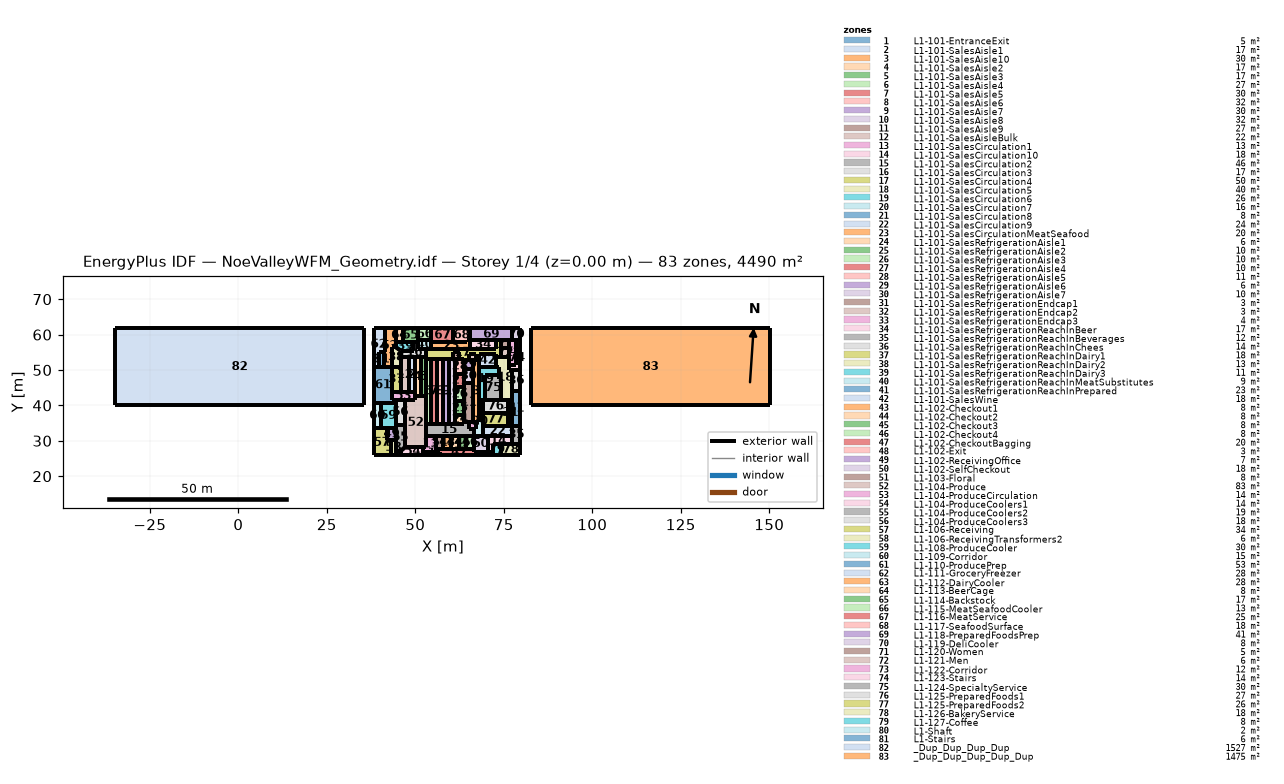
=== STOREY PLAN SPEC (per zone: floor XY polygon, exterior-wall plan segments, windows/doors) ===
zone 1: L1-101-EntranceExit  (5.2 m²)
  floor: (57.06, 25.88) (52.19, 25.88) (52.18, 26.95) (57.06, 26.95)
  exterior wall: (52.19, 25.88) – (57.06, 25.88)  [4.9 m]
  exterior wall: (57.06, 25.88) – (57.06, 26.95)  [1.1 m]
  exterior wall: (57.06, 26.95) – (55.81, 26.95)  [1.2 m]
  exterior wall: (55.81, 26.95) – (52.18, 26.95)  [3.6 m]
  exterior wall: (52.18, 26.95) – (52.19, 25.88)  [1.1 m]
zone 2: L1-101-SalesAisle1  (17.4 m²)
  floor: (49.90, 43.77) (48.13, 43.77) (48.13, 53.58) (49.90, 53.58)
  exterior wall: (48.13, 53.58) – (48.13, 43.77)  [9.8 m]
  exterior wall: (48.13, 43.77) – (49.90, 43.77)  [1.8 m]
  exterior wall: (49.90, 43.77) – (49.90, 53.58)  [9.8 m]
  exterior wall: (49.90, 53.58) – (48.13, 53.58)  [1.8 m]
zone 3: L1-101-SalesAisle10  (30.2 m²)
  floor: (68.00, 35.30) (66.27, 35.30) (66.27, 52.77) (68.00, 52.77)
  exterior wall: (66.27, 50.27) – (66.27, 46.33)  [3.9 m]
  exterior wall: (66.27, 46.33) – (66.27, 35.30)  [11.0 m]
  exterior wall: (66.27, 35.30) – (67.03, 35.30)  [0.8 m]
  exterior wall: (67.03, 35.30) – (68.00, 35.30)  [1.0 m]
  exterior wall: (68.00, 35.30) – (68.00, 41.61)  [6.3 m]
  exterior wall: (68.00, 41.61) – (68.00, 50.90)  [9.3 m]
  exterior wall: (68.00, 50.90) – (68.00, 52.77)  [1.9 m]
  exterior wall: (68.00, 52.77) – (67.03, 52.77)  [1.0 m]
  exterior wall: (67.03, 52.77) – (66.27, 52.77)  [0.8 m]
  exterior wall: (66.27, 52.77) – (66.27, 50.27)  [2.5 m]
zone 4: L1-101-SalesAisle2  (17.4 m²)
  floor: (51.47, 42.58) (49.90, 42.58) (49.90, 53.58) (51.47, 53.58)
  exterior wall: (51.47, 53.58) – (49.90, 53.58)  [1.6 m]
  exterior wall: (49.90, 53.58) – (49.90, 43.77)  [9.8 m]
  exterior wall: (49.90, 43.77) – (49.90, 42.58)  [1.2 m]
  exterior wall: (49.90, 42.58) – (51.47, 42.58)  [1.6 m]
  exterior wall: (51.47, 42.58) – (51.47, 53.58)  [11.0 m]
zone 5: L1-101-SalesAisle3  (16.8 m²)
  floor: (53.00, 42.58) (51.47, 42.58) (51.47, 53.58) (53.00, 53.58)
  exterior wall: (51.47, 53.58) – (51.47, 42.58)  [11.0 m]
  exterior wall: (51.47, 42.58) – (53.00, 42.58)  [1.5 m]
  exterior wall: (53.00, 42.58) – (53.00, 53.19)  [10.6 m]
  exterior wall: (53.00, 53.19) – (53.00, 53.58)  [0.4 m]
  exterior wall: (53.00, 53.58) – (51.47, 53.58)  [1.5 m]
zone 6: L1-101-SalesAisle4  (26.5 m²)
  floor: (54.45, 34.87) (53.00, 34.87) (53.00, 53.19) (54.45, 53.19)
  exterior wall: (53.00, 53.19) – (53.00, 42.58)  [10.6 m]
  exterior wall: (53.00, 42.58) – (53.00, 34.87)  [7.7 m]
  exterior wall: (53.00, 34.87) – (54.45, 34.87)  [1.4 m]
  exterior wall: (54.45, 34.87) – (54.45, 53.19)  [18.3 m]
  exterior wall: (54.45, 53.19) – (53.00, 53.19)  [1.4 m]
zone 7: L1-101-SalesAisle5  (30.1 m²)
  floor: (56.10, 34.87) (54.45, 34.87) (54.45, 53.19) (56.10, 53.19)
  exterior wall: (54.45, 53.19) – (54.45, 34.87)  [18.3 m]
  exterior wall: (54.45, 34.87) – (56.10, 34.87)  [1.6 m]
  exterior wall: (56.10, 34.87) – (56.10, 53.19)  [18.3 m]
  exterior wall: (56.10, 53.19) – (54.45, 53.19)  [1.6 m]
zone 8: L1-101-SalesAisle6  (32.0 m²)
  floor: (57.84, 34.87) (56.10, 34.87) (56.10, 53.19) (57.84, 53.19)
  exterior wall: (56.10, 53.19) – (56.10, 34.87)  [18.3 m]
  exterior wall: (56.10, 34.87) – (57.84, 34.87)  [1.7 m]
  exterior wall: (57.84, 34.87) – (57.84, 53.19)  [18.3 m]
  exterior wall: (57.84, 53.19) – (56.10, 53.19)  [1.7 m]
zone 9: L1-101-SalesAisle7  (30.2 m²)
  floor: (59.49, 34.87) (57.84, 34.87) (57.84, 53.19) (59.49, 53.19)
  exterior wall: (57.84, 53.19) – (57.84, 34.87)  [18.3 m]
  exterior wall: (57.84, 34.87) – (59.49, 34.87)  [1.6 m]
  exterior wall: (59.49, 34.87) – (59.49, 53.19)  [18.3 m]
  exterior wall: (59.49, 53.19) – (57.84, 53.19)  [1.6 m]
zone 10: L1-101-SalesAisle8  (32.0 m²)
  floor: (61.24, 34.87) (59.49, 34.87) (59.49, 53.19) (61.24, 53.19)
  exterior wall: (60.58, 53.19) – (59.49, 53.19)  [1.1 m]
  exterior wall: (59.49, 53.19) – (59.49, 34.87)  [18.3 m]
  exterior wall: (59.49, 34.87) – (61.24, 34.87)  [1.7 m]
  exterior wall: (61.24, 34.87) – (61.24, 37.32)  [2.4 m]
  exterior wall: (61.24, 37.32) – (61.24, 41.19)  [3.9 m]
  exterior wall: (61.24, 41.19) – (61.24, 45.13)  [3.9 m]
  exterior wall: (61.24, 45.13) – (61.24, 49.00)  [3.9 m]
  exterior wall: (61.24, 49.00) – (61.24, 53.19)  [4.2 m]
  exterior wall: (61.24, 53.19) – (60.58, 53.19)  [0.7 m]
zone 11: L1-101-SalesAisle9  (26.7 m²)
  floor: (66.27, 35.30) (63.86, 35.30) (63.86, 46.33) (66.27, 46.33)
  exterior wall: (63.86, 37.32) – (63.86, 35.30)  [2.0 m]
  exterior wall: (63.86, 35.30) – (65.20, 35.30)  [1.3 m]
  exterior wall: (65.20, 35.30) – (66.27, 35.30)  [1.1 m]
  exterior wall: (66.27, 35.30) – (66.27, 46.33)  [11.0 m]
  exterior wall: (66.27, 46.33) – (63.86, 46.33)  [2.4 m]
  exterior wall: (63.86, 46.33) – (63.86, 45.13)  [1.2 m]
  exterior wall: (63.86, 45.13) – (63.86, 41.19)  [3.9 m]
  exterior wall: (63.86, 41.19) – (63.86, 37.32)  [3.9 m]
zone 12: L1-101-SalesAisleBulk  (22.1 m²)
  floor: (48.13, 43.77) (45.87, 43.77) (45.87, 53.58) (48.13, 53.58)
  exterior wall: (48.13, 53.58) – (45.87, 53.58)  [2.3 m]
  exterior wall: (45.87, 53.58) – (45.87, 50.96)  [2.6 m]
  exterior wall: (45.87, 50.96) – (45.87, 43.77)  [7.2 m]
  exterior wall: (45.87, 43.77) – (48.13, 43.77)  [2.3 m]
  exterior wall: (48.13, 43.77) – (48.13, 53.58)  [9.8 m]
zone 13: L1-101-SalesCirculation1  (13.4 m²)
  floor: (55.81, 26.95) (52.18, 26.95) (52.18, 28.16) (53.00, 28.16) (53.00, 31.36) (55.81, 31.36)
  exterior wall: (55.81, 27.65) – (55.81, 31.36)  [3.7 m]
  exterior wall: (55.81, 31.36) – (53.00, 31.36)  [2.8 m]
  exterior wall: (53.00, 31.36) – (53.00, 28.16)  [3.2 m]
  exterior wall: (53.00, 28.16) – (52.18, 28.16)  [0.8 m]
  exterior wall: (52.18, 28.16) – (52.18, 26.95)  [1.2 m]
  exterior wall: (52.18, 26.95) – (55.81, 26.95)  [3.6 m]
  exterior wall: (55.81, 26.95) – (55.81, 27.65)  [0.7 m]
zone 14: L1-101-SalesCirculation10  (18.0 m²)
  floor: (77.34, 29.21) (71.84, 29.21) (71.84, 26.95) (70.44, 26.95) (70.44, 31.36) (77.34, 31.36)
  exterior wall: (77.34, 31.36) – (70.44, 31.36)  [6.9 m]
  exterior wall: (70.44, 31.36) – (70.44, 26.95)  [4.4 m]
  exterior wall: (70.44, 26.95) – (71.84, 26.95)  [1.4 m]
  exterior wall: (71.84, 26.95) – (71.84, 29.21)  [2.3 m]
  exterior wall: (71.84, 29.21) – (77.34, 29.21)  [5.5 m]
  exterior wall: (77.34, 29.21) – (77.34, 31.36)  [2.2 m]
zone 15: L1-101-SalesCirculation2  (45.7 m²)
  floor: (66.45, 31.36) (53.00, 31.36) (53.00, 34.87) (63.86, 34.87) (63.86, 35.30) (65.20, 35.30) (65.20, 33.28) (66.45, 33.28)
  exterior wall: (61.24, 34.87) – (59.49, 34.87)  [1.7 m]
  exterior wall: (59.49, 34.87) – (57.84, 34.87)  [1.6 m]
  exterior wall: (57.84, 34.87) – (56.10, 34.87)  [1.7 m]
  exterior wall: (56.10, 34.87) – (54.45, 34.87)  [1.6 m]
  exterior wall: (54.45, 34.87) – (53.00, 34.87)  [1.4 m]
  exterior wall: (53.00, 34.87) – (53.00, 31.36)  [3.5 m]
  exterior wall: (53.00, 31.36) – (55.81, 31.36)  [2.8 m]
  exterior wall: (55.81, 31.36) – (57.88, 31.36)  [2.1 m]
  exterior wall: (57.88, 31.36) – (60.05, 31.36)  [2.2 m]
  exterior wall: (60.05, 31.36) – (62.21, 31.36)  [2.2 m]
  exterior wall: (62.21, 31.36) – (64.37, 31.36)  [2.2 m]
  exterior wall: (64.37, 31.36) – (66.45, 31.36)  [2.1 m]
  exterior wall: (66.45, 31.36) – (66.45, 33.28)  [1.9 m]
  exterior wall: (66.45, 33.28) – (65.20, 33.28)  [1.2 m]
  exterior wall: (65.20, 33.28) – (65.20, 35.30)  [2.0 m]
  exterior wall: (65.20, 35.30) – (63.86, 35.30)  [1.3 m]
  exterior wall: (63.86, 35.30) – (63.86, 34.87)  [0.4 m]
  exterior wall: (63.86, 34.87) – (61.24, 34.87)  [2.6 m]
zone 16: L1-101-SalesCirculation3  (17.4 m²)
  floor: (53.00, 53.58) (45.87, 53.58) (45.87, 55.47) (49.53, 55.47) (49.53, 57.81) (50.69, 57.81) (50.69, 55.99) (53.00, 55.99)
  exterior wall: (48.13, 53.58) – (49.90, 53.58)  [1.8 m]
  exterior wall: (49.90, 53.58) – (51.47, 53.58)  [1.6 m]
  exterior wall: (51.47, 53.58) – (53.00, 53.58)  [1.5 m]
  exterior wall: (53.00, 53.58) – (53.00, 55.99)  [2.4 m]
  exterior wall: (53.00, 55.99) – (50.69, 55.99)  [2.3 m]
  exterior wall: (50.69, 55.99) – (50.69, 57.81)  [1.8 m]
  exterior wall: (50.69, 57.81) – (49.53, 57.81)  [1.2 m]
  exterior wall: (49.53, 57.81) – (49.53, 55.47)  [2.3 m]
  exterior wall: (49.53, 55.47) – (45.87, 55.47)  [3.7 m]
  exterior wall: (45.87, 55.47) – (45.87, 53.58)  [1.9 m]
  exterior wall: (45.87, 53.58) – (48.13, 53.58)  [2.3 m]
zone 17: L1-101-SalesCirculation4  (50.5 m²)
  floor: (74.22, 53.58) (72.85, 53.58) (72.85, 54.53) (68.00, 54.53) (68.00, 52.77) (67.03, 52.77) (67.03, 54.53) (65.07, 54.53) (65.07, 52.77) (63.86, 52.77) (63.86, 53.19) (62.45, 53.19) (62.45, 55.02) (60.58, 55.02) (60.58, 53.19) (53.00, 53.19) (53.00, 55.99) (72.85, 55.99) (72.85, 58.34) (74.22, 58.34)
  exterior wall: (65.46, 55.99) – (54.53, 55.99)  [10.9 m]
  exterior wall: (54.53, 55.99) – (53.00, 55.99)  [1.5 m]
  exterior wall: (53.00, 55.99) – (53.00, 53.58)  [2.4 m]
  exterior wall: (53.00, 53.58) – (53.00, 53.19)  [0.4 m]
  exterior wall: (53.00, 53.19) – (54.45, 53.19)  [1.4 m]
  exterior wall: (54.45, 53.19) – (56.10, 53.19)  [1.6 m]
  exterior wall: (56.10, 53.19) – (57.84, 53.19)  [1.7 m]
  exterior wall: (57.84, 53.19) – (59.49, 53.19)  [1.6 m]
  exterior wall: (59.49, 53.19) – (60.58, 53.19)  [1.1 m]
  exterior wall: (60.58, 53.19) – (60.58, 55.02)  [1.8 m]
  exterior wall: (60.58, 55.02) – (62.45, 55.02)  [1.9 m]
  exterior wall: (62.45, 55.02) – (62.45, 53.19)  [1.8 m]
  exterior wall: (62.45, 53.19) – (63.86, 53.19)  [1.4 m]
  exterior wall: (63.86, 53.19) – (63.86, 52.77)  [0.4 m]
  exterior wall: (63.86, 52.77) – (65.07, 52.77)  [1.2 m]
  exterior wall: (65.07, 52.77) – (65.07, 54.53)  [1.8 m]
  exterior wall: (65.07, 54.53) – (67.03, 54.53)  [2.0 m]
  exterior wall: (67.03, 54.53) – (67.03, 52.77)  [1.8 m]
  exterior wall: (67.03, 52.77) – (68.00, 52.77)  [1.0 m]
  exterior wall: (68.00, 52.77) – (68.00, 54.53)  [1.8 m]
  exterior wall: (68.00, 54.53) – (72.85, 54.53)  [4.8 m]
  exterior wall: (72.85, 54.53) – (72.85, 53.58)  [0.9 m]
  exterior wall: (72.85, 53.58) – (74.22, 53.58)  [1.4 m]
  exterior wall: (74.22, 53.58) – (74.22, 56.22)  [2.6 m]
  exterior wall: (74.22, 56.22) – (74.22, 58.34)  [2.1 m]
  exterior wall: (74.22, 58.34) – (72.85, 58.34)  [1.4 m]
  exterior wall: (72.85, 58.34) – (72.85, 55.99)  [2.3 m]
  exterior wall: (72.85, 55.99) – (65.46, 55.99)  [7.4 m]
zone 18: L1-101-SalesCirculation5  (39.8 m²)
  floor: (77.34, 41.61) (74.34, 41.61) (74.34, 47.37) (73.55, 47.37) (73.55, 50.90) (72.85, 50.90) (72.85, 53.58) (76.57, 53.58) (76.57, 49.87) (77.34, 49.87)
  exterior wall: (77.34, 44.08) – (77.34, 49.87)  [5.8 m]
  exterior wall: (77.34, 49.87) – (76.57, 49.87)  [0.8 m]
  exterior wall: (76.57, 49.87) – (76.57, 51.44)  [1.6 m]
  exterior wall: (76.57, 51.44) – (76.57, 53.58)  [2.1 m]
  exterior wall: (76.57, 53.58) – (74.22, 53.58)  [2.3 m]
  exterior wall: (74.22, 53.58) – (72.85, 53.58)  [1.4 m]
  exterior wall: (72.85, 53.58) – (72.85, 50.90)  [2.7 m]
  exterior wall: (72.85, 50.90) – (73.55, 50.90)  [0.7 m]
  exterior wall: (73.55, 50.90) – (73.55, 48.46)  [2.4 m]
  exterior wall: (73.55, 48.46) – (73.55, 47.37)  [1.1 m]
  exterior wall: (73.55, 47.37) – (74.34, 47.37)  [0.8 m]
  exterior wall: (74.34, 47.37) – (74.34, 42.37)  [5.0 m]
  exterior wall: (74.34, 42.37) – (74.34, 41.61)  [0.8 m]
  exterior wall: (74.34, 41.61) – (76.29, 41.61)  [2.0 m]
  exterior wall: (76.29, 41.61) – (77.34, 41.61)  [1.0 m]
  exterior wall: (77.34, 41.61) – (77.34, 44.08)  [2.5 m]
zone 19: L1-101-SalesCirculation6  (25.7 m²)
  floor: (69.77, 41.61) (68.00, 41.61) (68.00, 50.90) (73.55, 50.90) (73.55, 48.46) (69.77, 48.46)
  exterior wall: (69.13, 41.61) – (69.77, 41.61)  [0.6 m]
  exterior wall: (69.77, 41.61) – (69.77, 48.46)  [6.9 m]
  exterior wall: (69.77, 48.46) – (73.55, 48.46)  [3.8 m]
  exterior wall: (73.55, 48.46) – (73.55, 50.90)  [2.4 m]
  exterior wall: (73.55, 50.90) – (72.85, 50.90)  [0.7 m]
  exterior wall: (72.85, 50.90) – (68.00, 50.90)  [4.8 m]
  exterior wall: (68.00, 50.90) – (68.00, 41.61)  [9.3 m]
  exterior wall: (68.00, 41.61) – (69.13, 41.61)  [1.1 m]
zone 20: L1-101-SalesCirculation7  (16.5 m²)
  floor: (69.13, 31.36) (66.45, 31.36) (66.45, 33.28) (67.03, 33.28) (67.03, 35.30) (68.00, 35.30) (68.00, 41.61) (69.13, 41.61)
  exterior wall: (69.13, 37.86) – (69.13, 41.61)  [3.7 m]
  exterior wall: (69.13, 41.61) – (68.00, 41.61)  [1.1 m]
  exterior wall: (68.00, 41.61) – (68.00, 35.30)  [6.3 m]
  exterior wall: (68.00, 35.30) – (67.03, 35.30)  [1.0 m]
  exterior wall: (67.03, 35.30) – (67.03, 33.28)  [2.0 m]
  exterior wall: (67.03, 33.28) – (66.45, 33.28)  [0.6 m]
  exterior wall: (66.45, 33.28) – (66.45, 31.36)  [1.9 m]
  exterior wall: (66.45, 31.36) – (69.13, 31.36)  [2.7 m]
  exterior wall: (69.13, 31.36) – (69.13, 34.25)  [2.9 m]
  exterior wall: (69.13, 34.25) – (69.13, 37.86)  [3.6 m]
zone 21: L1-101-SalesCirculation8  (7.7 m²)
  floor: (77.34, 34.25) (76.29, 34.25) (76.29, 41.61) (77.34, 41.61)
  exterior wall: (77.34, 41.61) – (76.29, 41.61)  [1.0 m]
  exterior wall: (76.29, 41.61) – (76.29, 37.86)  [3.7 m]
  exterior wall: (76.29, 37.86) – (76.29, 34.25)  [3.6 m]
  exterior wall: (76.29, 34.25) – (77.34, 34.25)  [1.0 m]
  exterior wall: (77.34, 34.25) – (77.34, 41.61)  [7.4 m]
zone 22: L1-101-SalesCirculation9  (23.7 m²)
  floor: (77.34, 31.36) (69.13, 31.36) (69.13, 34.25) (77.34, 34.25)
  exterior wall: (77.34, 34.25) – (76.29, 34.25)  [1.0 m]
  exterior wall: (76.29, 34.25) – (69.13, 34.25)  [7.2 m]
  exterior wall: (69.13, 34.25) – (69.13, 31.36)  [2.9 m]
  exterior wall: (69.13, 31.36) – (70.44, 31.36)  [1.3 m]
  exterior wall: (70.44, 31.36) – (77.34, 31.36)  [6.9 m]
  exterior wall: (77.34, 31.36) – (77.34, 34.25)  [2.9 m]
zone 23: L1-101-SalesCirculationMeatSeafood  (20.4 m²)
  floor: (65.46, 55.99) (54.53, 55.99) (54.53, 57.81) (64.56, 57.81) (64.56, 58.34) (65.46, 58.34)
  exterior wall: (65.46, 55.99) – (65.46, 58.34)  [2.3 m]
  exterior wall: (65.46, 58.34) – (64.56, 58.34)  [0.9 m]
  exterior wall: (64.56, 58.34) – (64.56, 57.81)  [0.5 m]
  exterior wall: (64.56, 57.81) – (54.53, 57.81)  [10.0 m]
  exterior wall: (54.53, 57.81) – (54.53, 55.99)  [1.8 m]
  exterior wall: (54.53, 55.99) – (65.46, 55.99)  [10.9 m]
zone 24: L1-101-SalesRefrigerationAisle1  (6.4 m²)
  floor: (63.86, 34.87) (61.24, 34.87) (61.24, 37.32) (63.86, 37.32)
  exterior wall: (61.24, 34.87) – (63.86, 34.87)  [2.6 m]
  exterior wall: (63.86, 34.87) – (63.86, 35.30)  [0.4 m]
  exterior wall: (63.86, 35.30) – (63.86, 37.32)  [2.0 m]
  exterior wall: (63.86, 37.32) – (61.24, 37.32)  [2.6 m]
  exterior wall: (61.24, 37.32) – (61.24, 34.87)  [2.4 m]
zone 25: L1-101-SalesRefrigerationAisle2  (10.1 m²)
  floor: (63.86, 37.32) (61.24, 37.32) (61.24, 41.19) (63.86, 41.19)
  exterior wall: (63.86, 41.19) – (61.24, 41.19)  [2.6 m]
  exterior wall: (61.24, 41.19) – (61.24, 37.32)  [3.9 m]
  exterior wall: (61.24, 37.32) – (63.86, 37.32)  [2.6 m]
  exterior wall: (63.86, 37.32) – (63.86, 41.19)  [3.9 m]
zone 26: L1-101-SalesRefrigerationAisle3  (10.3 m²)
  floor: (63.86, 41.19) (61.24, 41.19) (61.24, 45.13) (63.86, 45.13)
  exterior wall: (63.86, 45.13) – (61.24, 45.13)  [2.6 m]
  exterior wall: (61.24, 45.13) – (61.24, 41.19)  [3.9 m]
  exterior wall: (61.24, 41.19) – (63.86, 41.19)  [2.6 m]
  exterior wall: (63.86, 41.19) – (63.86, 45.13)  [3.9 m]
zone 27: L1-101-SalesRefrigerationAisle4  (10.1 m²)
  floor: (63.86, 45.13) (61.24, 45.13) (61.24, 49.00) (63.86, 49.00)
  exterior wall: (63.86, 46.33) – (63.86, 49.00)  [2.7 m]
  exterior wall: (63.86, 49.00) – (61.24, 49.00)  [2.6 m]
  exterior wall: (61.24, 49.00) – (61.24, 45.13)  [3.9 m]
  exterior wall: (61.24, 45.13) – (63.86, 45.13)  [2.6 m]
  exterior wall: (63.86, 45.13) – (63.86, 46.33)  [1.2 m]
zone 28: L1-101-SalesRefrigerationAisle5  (11.0 m²)
  floor: (63.86, 49.00) (61.24, 49.00) (61.24, 53.19) (63.86, 53.19)
  exterior wall: (62.45, 53.19) – (61.24, 53.19)  [1.2 m]
  exterior wall: (61.24, 53.19) – (61.24, 49.00)  [4.2 m]
  exterior wall: (61.24, 49.00) – (63.86, 49.00)  [2.6 m]
  exterior wall: (63.86, 49.00) – (63.86, 50.27)  [1.3 m]
  exterior wall: (63.86, 50.27) – (63.86, 52.77)  [2.5 m]
  exterior wall: (63.86, 52.77) – (63.86, 53.19)  [0.4 m]
  exterior wall: (63.86, 53.19) – (62.45, 53.19)  [1.4 m]
zone 29: L1-101-SalesRefrigerationAisle6  (6.0 m²)
  floor: (66.27, 50.27) (63.86, 50.27) (63.86, 52.77) (66.27, 52.77)
  exterior wall: (63.86, 52.77) – (63.86, 50.27)  [2.5 m]
  exterior wall: (63.86, 50.27) – (66.27, 50.27)  [2.4 m]
  exterior wall: (66.27, 50.27) – (66.27, 52.77)  [2.5 m]
  exterior wall: (66.27, 52.77) – (65.07, 52.77)  [1.2 m]
  exterior wall: (65.07, 52.77) – (63.86, 52.77)  [1.2 m]
zone 30: L1-101-SalesRefrigerationAisle7  (9.5 m²)
  floor: (66.27, 46.33) (63.86, 46.33) (63.86, 50.27) (66.27, 50.27)
  exterior wall: (63.86, 49.00) – (63.86, 46.33)  [2.7 m]
  exterior wall: (63.86, 46.33) – (66.27, 46.33)  [2.4 m]
  exterior wall: (66.27, 46.33) – (66.27, 50.27)  [3.9 m]
  exterior wall: (66.27, 50.27) – (63.86, 50.27)  [2.4 m]
  exterior wall: (63.86, 50.27) – (63.86, 49.00)  [1.3 m]
zone 31: L1-101-SalesRefrigerationEndcap1  (3.4 m²)
  floor: (62.45, 53.19) (60.58, 53.19) (60.58, 55.02) (62.45, 55.02)
  exterior wall: (61.24, 53.19) – (62.45, 53.19)  [1.2 m]
  exterior wall: (62.45, 53.19) – (62.45, 55.02)  [1.8 m]
  exterior wall: (62.45, 55.02) – (60.58, 55.02)  [1.9 m]
  exterior wall: (60.58, 55.02) – (60.58, 53.19)  [1.8 m]
  exterior wall: (60.58, 53.19) – (61.24, 53.19)  [0.7 m]
zone 32: L1-101-SalesRefrigerationEndcap2  (3.4 m²)
  floor: (67.03, 52.77) (65.07, 52.77) (65.07, 54.53) (67.03, 54.53)
  exterior wall: (65.07, 52.77) – (66.27, 52.77)  [1.2 m]
  exterior wall: (66.27, 52.77) – (67.03, 52.77)  [0.8 m]
  exterior wall: (67.03, 52.77) – (67.03, 54.53)  [1.8 m]
  exterior wall: (67.03, 54.53) – (65.07, 54.53)  [2.0 m]
  exterior wall: (65.07, 54.53) – (65.07, 52.77)  [1.8 m]
zone 33: L1-101-SalesRefrigerationEndcap3  (3.7 m²)
  floor: (67.03, 33.28) (65.20, 33.28) (65.20, 35.30) (67.03, 35.30)
  exterior wall: (65.20, 35.30) – (65.20, 33.28)  [2.0 m]
  exterior wall: (65.20, 33.28) – (66.45, 33.28)  [1.2 m]
  exterior wall: (66.45, 33.28) – (67.03, 33.28)  [0.6 m]
  exterior wall: (67.03, 33.28) – (67.03, 35.30)  [2.0 m]
  exterior wall: (67.03, 35.30) – (66.27, 35.30)  [0.8 m]
  exterior wall: (66.27, 35.30) – (65.20, 35.30)  [1.1 m]
zone 34: L1-101-SalesRefrigerationReachInBeer  (17.3 m²)
  floor: (72.85, 55.99) (65.46, 55.99) (65.46, 58.34) (72.85, 58.34)
  exterior wall: (65.46, 58.34) – (65.46, 55.99)  [2.3 m]
  exterior wall: (65.46, 55.99) – (72.85, 55.99)  [7.4 m]
  exterior wall: (72.85, 55.99) – (72.85, 58.34)  [2.3 m]
  exterior wall: (72.85, 58.34) – (65.46, 58.34)  [7.4 m]
zone 35: L1-101-SalesRefrigerationReachInBeverages  (11.8 m²)
  floor: (79.67, 29.21) (77.34, 29.21) (77.34, 34.25) (79.67, 34.25)
  exterior wall: (77.34, 31.36) – (77.34, 29.21)  [2.2 m]
  exterior wall: (77.34, 29.21) – (79.67, 29.21)  [2.3 m]
  exterior wall: (79.67, 29.21) – (79.67, 34.25)  [5.0 m]
  exterior wall: (79.67, 34.25) – (77.34, 34.25)  [2.3 m]
  exterior wall: (77.34, 34.25) – (77.34, 31.36)  [2.9 m]
zone 36: L1-101-SalesRefrigerationReachInChees  (13.5 m²)
  floor: (79.67, 44.08) (77.34, 44.08) (77.34, 49.87) (79.67, 49.87)
  exterior wall: (77.34, 49.87) – (77.34, 44.08)  [5.8 m]
  exterior wall: (77.34, 44.08) – (79.67, 44.08)  [2.3 m]
  exterior wall: (79.67, 44.08) – (79.67, 49.87)  [5.8 m]
  exterior wall: (79.67, 49.87) – (77.34, 49.87)  [2.3 m]
zone 37: L1-101-SalesRefrigerationReachInDairy1  (18.4 m²)
  floor: (45.87, 43.77) (43.31, 43.77) (43.31, 50.96) (45.87, 50.96)
  exterior wall: (43.31, 50.96) – (43.31, 43.77)  [7.2 m]
  exterior wall: (43.31, 43.77) – (45.87, 43.77)  [2.6 m]
  exterior wall: (45.87, 43.77) – (45.87, 50.96)  [7.2 m]
  exterior wall: (45.87, 50.96) – (43.31, 50.96)  [2.6 m]
zone 38: L1-101-SalesRefrigerationReachInDairy2  (13.4 m²)
  floor: (45.87, 50.96) (43.31, 50.96) (43.31, 56.48) (44.44, 56.48) (45.87, 55.47)
  exterior wall: (43.31, 50.96) – (45.87, 50.96)  [2.6 m]
  exterior wall: (45.87, 50.96) – (45.87, 53.58)  [2.6 m]
  exterior wall: (45.87, 53.58) – (45.87, 55.47)  [1.9 m]
  exterior wall: (45.87, 55.47) – (44.44, 56.48)  [1.7 m]
  exterior wall: (44.44, 56.48) – (43.31, 56.48)  [1.1 m]
  exterior wall: (43.31, 56.48) – (43.31, 50.96)  [5.5 m]
zone 39: L1-101-SalesRefrigerationReachInDairy3  (11.2 m²)
  floor: (49.53, 55.47) (45.87, 55.47) (44.44, 56.48) (44.44, 57.81) (49.53, 57.81)
  exterior wall: (45.87, 55.47) – (49.53, 55.47)  [3.7 m]
  exterior wall: (49.53, 55.47) – (49.53, 57.81)  [2.3 m]
  exterior wall: (49.53, 57.81) – (46.42, 57.81)  [3.1 m]
  exterior wall: (46.42, 57.81) – (44.44, 57.81)  [2.0 m]
  exterior wall: (44.44, 57.81) – (44.44, 56.48)  [1.3 m]
  exterior wall: (44.44, 56.48) – (45.87, 55.47)  [1.7 m]
zone 40: L1-101-SalesRefrigerationReachInMeatSubstitutes  (9.1 m²)
  floor: (54.53, 55.99) (50.69, 55.99) (50.69, 58.37) (54.53, 58.37)
  exterior wall: (50.69, 57.81) – (50.69, 55.99)  [1.8 m]
  exterior wall: (50.69, 55.99) – (53.00, 55.99)  [2.3 m]
  exterior wall: (53.00, 55.99) – (54.53, 55.99)  [1.5 m]
  exterior wall: (54.53, 55.99) – (54.53, 57.81)  [1.8 m]
  exterior wall: (54.53, 57.81) – (54.53, 58.37)  [0.6 m]
  exterior wall: (54.53, 58.37) – (50.69, 58.37)  [3.8 m]
  exterior wall: (50.69, 58.37) – (50.69, 57.81)  [0.6 m]
zone 41: L1-101-SalesRefrigerationReachInPrepared  (23.0 m²)
  floor: (79.67, 34.25) (77.34, 34.25) (77.34, 44.08) (79.67, 44.08)
  exterior wall: (77.34, 41.61) – (77.34, 34.25)  [7.4 m]
  exterior wall: (77.34, 34.25) – (79.67, 34.25)  [2.3 m]
  exterior wall: (79.67, 34.25) – (79.67, 44.08)  [9.8 m]
  exterior wall: (79.67, 44.08) – (77.34, 44.08)  [2.3 m]
  exterior wall: (77.34, 44.08) – (77.34, 41.61)  [2.5 m]
zone 42: L1-101-SalesWine  (17.6 m²)
  floor: (72.85, 50.90) (68.00, 50.90) (68.00, 54.53) (72.85, 54.53)
  exterior wall: (68.00, 52.77) – (68.00, 50.90)  [1.9 m]
  exterior wall: (68.00, 50.90) – (72.85, 50.90)  [4.8 m]
  exterior wall: (72.85, 50.90) – (72.85, 53.58)  [2.7 m]
  exterior wall: (72.85, 53.58) – (72.85, 54.53)  [0.9 m]
  exterior wall: (72.85, 54.53) – (68.00, 54.53)  [4.8 m]
  exterior wall: (68.00, 54.53) – (68.00, 52.77)  [1.8 m]
zone 43: L1-102-Checkout1  (8.0 m²)
  floor: (60.05, 27.65) (57.88, 27.65) (57.88, 31.36) (60.05, 31.36)
  exterior wall: (60.05, 31.36) – (57.88, 31.36)  [2.2 m]
  exterior wall: (57.88, 31.36) – (57.88, 27.65)  [3.7 m]
  exterior wall: (57.88, 27.65) – (60.05, 27.65)  [2.2 m]
  exterior wall: (60.05, 27.65) – (60.05, 31.36)  [3.7 m]
zone 44: L1-102-Checkout2  (8.0 m²)
  floor: (62.21, 27.65) (60.05, 27.65) (60.05, 31.36) (62.21, 31.36)
  exterior wall: (62.21, 31.36) – (60.05, 31.36)  [2.2 m]
  exterior wall: (60.05, 31.36) – (60.05, 27.65)  [3.7 m]
  exterior wall: (60.05, 27.65) – (62.21, 27.65)  [2.2 m]
  exterior wall: (62.21, 27.65) – (62.21, 31.36)  [3.7 m]
zone 45: L1-102-Checkout3  (8.0 m²)
  floor: (64.37, 27.65) (62.21, 27.65) (62.21, 31.36) (64.37, 31.36)
  exterior wall: (64.37, 31.36) – (62.21, 31.36)  [2.2 m]
  exterior wall: (62.21, 31.36) – (62.21, 27.65)  [3.7 m]
  exterior wall: (62.21, 27.65) – (64.37, 27.65)  [2.2 m]
  exterior wall: (64.37, 27.65) – (64.37, 31.36)  [3.7 m]
zone 46: L1-102-Checkout4  (7.7 m²)
  floor: (66.45, 27.65) (64.37, 27.65) (64.37, 31.36) (66.45, 31.36)
  exterior wall: (66.45, 31.36) – (64.37, 31.36)  [2.1 m]
  exterior wall: (64.37, 31.36) – (64.37, 27.65)  [3.7 m]
  exterior wall: (64.37, 27.65) – (66.45, 27.65)  [2.1 m]
  exterior wall: (66.45, 27.65) – (66.45, 31.36)  [3.7 m]
zone 47: L1-102-CheckoutBagging  (20.4 m²)
  floor: (69.19, 25.88) (57.06, 25.88) (57.06, 26.95) (55.81, 26.95) (55.81, 27.65) (66.45, 27.65) (66.45, 26.95) (69.19, 26.95)
  exterior wall: (55.81, 27.65) – (55.81, 26.95)  [0.7 m]
  exterior wall: (55.81, 26.95) – (57.06, 26.95)  [1.2 m]
  exterior wall: (57.06, 26.95) – (57.06, 25.88)  [1.1 m]
  exterior wall: (57.06, 25.88) – (69.19, 25.88)  [12.1 m]
  exterior wall: (69.19, 25.88) – (69.19, 26.95)  [1.1 m]
  exterior wall: (69.19, 26.95) – (66.45, 26.95)  [2.7 m]
  exterior wall: (66.45, 26.95) – (66.45, 27.65)  [0.7 m]
  exterior wall: (66.45, 27.65) – (64.37, 27.65)  [2.1 m]
  exterior wall: (64.37, 27.65) – (62.21, 27.65)  [2.2 m]
  exterior wall: (62.21, 27.65) – (60.05, 27.65)  [2.2 m]
  exterior wall: (60.05, 27.65) – (57.88, 27.65)  [2.2 m]
  exterior wall: (57.88, 27.65) – (55.81, 27.65)  [2.1 m]
zone 48: L1-102-Exit  (2.8 m²)
  floor: (71.84, 25.88) (69.19, 25.88) (69.19, 26.95) (71.84, 26.95)
  exterior wall: (70.44, 26.95) – (69.19, 26.95)  [1.2 m]
  exterior wall: (69.19, 26.95) – (69.19, 25.88)  [1.1 m]
  exterior wall: (69.19, 25.88) – (71.84, 25.88)  [2.7 m]
  exterior wall: (71.84, 25.88) – (71.84, 26.95)  [1.1 m]
  exterior wall: (71.84, 26.95) – (70.44, 26.95)  [1.4 m]
zone 49: L1-102-ReceivingOffice  (7.5 m²)
  floor: (44.44, 30.31) (42.09, 30.31) (42.09, 33.50) (44.44, 33.50)
  exterior wall: (43.15, 30.31) – (44.44, 30.31)  [1.3 m]
  exterior wall: (44.44, 30.31) – (44.44, 33.50)  [3.2 m]
  exterior wall: (44.44, 33.50) – (42.09, 33.50)  [2.4 m]
  exterior wall: (42.09, 33.50) – (42.09, 30.31)  [3.2 m]
  exterior wall: (42.09, 30.31) – (43.15, 30.31)  [1.1 m]
zone 50: L1-102-SelfCheckout  (17.6 m²)
  floor: (70.44, 26.95) (66.45, 26.95) (66.45, 31.36) (70.44, 31.36)
  exterior wall: (69.19, 26.95) – (70.44, 26.95)  [1.2 m]
  exterior wall: (70.44, 26.95) – (70.44, 31.36)  [4.4 m]
  exterior wall: (70.44, 31.36) – (69.13, 31.36)  [1.3 m]
  exterior wall: (69.13, 31.36) – (66.45, 31.36)  [2.7 m]
  exterior wall: (66.45, 31.36) – (66.45, 27.65)  [3.7 m]
  exterior wall: (66.45, 27.65) – (66.45, 26.95)  [0.7 m]
  exterior wall: (66.45, 26.95) – (69.19, 26.95)  [2.7 m]
zone 51: L1-103-Floral  (7.7 m²)
  floor: (57.88, 27.65) (55.81, 27.65) (55.81, 31.36) (57.88, 31.36)
  exterior wall: (57.88, 31.36) – (55.81, 31.36)  [2.1 m]
  exterior wall: (55.81, 31.36) – (55.81, 27.65)  [3.7 m]
  exterior wall: (55.81, 27.65) – (57.88, 27.65)  [2.1 m]
  exterior wall: (57.88, 27.65) – (57.88, 31.36)  [3.7 m]
zone 52: L1-104-Produce  (82.8 m²)
  floor: (53.00, 28.16) (47.06, 28.16) (47.06, 41.57) (49.90, 41.57) (49.90, 42.58) (53.00, 42.58)
  exterior wall: (47.06, 41.57) – (47.06, 34.57)  [7.0 m]
  exterior wall: (47.06, 34.57) – (47.06, 28.16)  [6.4 m]
  exterior wall: (47.06, 28.16) – (52.18, 28.16)  [5.1 m]
  exterior wall: (52.18, 28.16) – (53.00, 28.16)  [0.8 m]
  exterior wall: (53.00, 28.16) – (53.00, 31.36)  [3.2 m]
  exterior wall: (53.00, 31.36) – (53.00, 34.87)  [3.5 m]
  exterior wall: (53.00, 34.87) – (53.00, 42.58)  [7.7 m]
  exterior wall: (53.00, 42.58) – (51.47, 42.58)  [1.5 m]
  exterior wall: (51.47, 42.58) – (49.90, 42.58)  [1.6 m]
  exterior wall: (49.90, 42.58) – (49.90, 41.57)  [1.0 m]
  exterior wall: (49.90, 41.57) – (47.06, 41.57)  [2.8 m]
zone 53: L1-104-ProduceCirculation  (14.4 m²)
  floor: (49.90, 41.57) (43.31, 41.57) (43.31, 43.77) (49.90, 43.77)
  exterior wall: (48.13, 43.77) – (45.87, 43.77)  [2.3 m]
  exterior wall: (45.87, 43.77) – (43.31, 43.77)  [2.6 m]
  exterior wall: (43.31, 43.77) – (43.31, 41.57)  [2.2 m]
  exterior wall: (43.31, 41.57) – (44.44, 41.57)  [1.1 m]
  exterior wall: (44.44, 41.57) – (47.06, 41.57)  [2.6 m]
  exterior wall: (47.06, 41.57) – (49.90, 41.57)  [2.8 m]
  exterior wall: (49.90, 41.57) – (49.90, 42.58)  [1.0 m]
  exterior wall: (49.90, 42.58) – (49.90, 43.77)  [1.2 m]
  exterior wall: (49.90, 43.77) – (48.13, 43.77)  [1.8 m]
zone 54: L1-104-ProduceCoolers1  (13.7 m²)
  floor: (52.19, 25.88) (45.97, 25.88) (45.97, 27.22) (47.06, 28.16) (52.18, 28.16)
  exterior wall: (52.18, 26.95) – (52.18, 28.16)  [1.2 m]
  exterior wall: (52.18, 28.16) – (47.06, 28.16)  [5.1 m]
  exterior wall: (47.06, 28.16) – (45.97, 27.22)  [1.4 m]
  exterior wall: (45.97, 27.22) – (45.97, 25.88)  [1.3 m]
  exterior wall: (45.97, 25.88) – (52.19, 25.88)  [6.2 m]
  exterior wall: (52.19, 25.88) – (52.18, 26.95)  [1.1 m]
zone 55: L1-104-ProduceCoolers2  (18.7 m²)
  floor: (45.97, 27.22) (44.44, 27.22) (44.44, 34.57) (47.06, 34.57) (47.06, 28.16)
  exterior wall: (44.44, 34.57) – (44.44, 33.50)  [1.1 m]
  exterior wall: (44.44, 33.50) – (44.44, 30.31)  [3.2 m]
  exterior wall: (44.44, 30.31) – (44.44, 27.22)  [3.1 m]
  exterior wall: (44.44, 27.22) – (45.97, 27.22)  [1.5 m]
  exterior wall: (45.97, 27.22) – (47.06, 28.16)  [1.4 m]
  exterior wall: (47.06, 28.16) – (47.06, 34.57)  [6.4 m]
  exterior wall: (47.06, 34.57) – (44.44, 34.57)  [2.6 m]
zone 56: L1-104-ProduceCoolers3  (18.3 m²)
  floor: (47.06, 34.57) (44.44, 34.57) (44.44, 41.57) (47.06, 41.57)
  exterior wall: (44.44, 34.57) – (47.06, 34.57)  [2.6 m]
  exterior wall: (47.06, 34.57) – (47.06, 41.57)  [7.0 m]
  exterior wall: (47.06, 41.57) – (44.44, 41.57)  [2.6 m]
  exterior wall: (44.44, 41.57) – (44.44, 40.72)  [0.9 m]
  exterior wall: (44.44, 40.72) – (44.44, 34.57)  [6.1 m]
zone 57: L1-106-Receiving  (34.2 m²)
  floor: (43.15, 25.88) (38.22, 25.88) (38.22, 33.50) (42.09, 33.50) (42.09, 30.31) (43.15, 30.31)
  exterior wall: (43.15, 30.31) – (42.09, 30.31)  [1.1 m]
  exterior wall: (42.09, 30.31) – (42.09, 33.50)  [3.2 m]
  exterior wall: (42.09, 33.50) – (40.26, 33.50)  [1.8 m]
  exterior wall: (40.26, 33.50) – (38.22, 33.50)  [2.0 m]
  exterior wall: (38.22, 33.50) – (38.22, 25.88)  [7.6 m]
  exterior wall: (38.22, 25.88) – (43.15, 25.88)  [4.9 m]
  exterior wall: (43.15, 25.88) – (43.15, 30.31)  [4.4 m]
zone 58: L1-106-ReceivingTransformers2  (5.7 m²)
  floor: (44.44, 25.88) (43.15, 25.88) (43.15, 30.31) (44.44, 30.31)
  exterior wall: (43.15, 30.31) – (43.15, 25.88)  [4.4 m]
  exterior wall: (43.15, 25.88) – (44.44, 25.88)  [1.3 m]
  exterior wall: (44.44, 25.88) – (44.44, 27.22)  [1.3 m]
  exterior wall: (44.44, 27.22) – (44.44, 30.31)  [3.1 m]
  exterior wall: (44.44, 30.31) – (43.15, 30.31)  [1.3 m]
zone 59: L1-108-ProduceCooler  (30.2 m²)
  floor: (44.44, 33.50) (40.26, 33.50) (40.26, 40.72) (44.44, 40.72)
  exterior wall: (44.44, 40.72) – (40.26, 40.72)  [4.2 m]
  exterior wall: (40.26, 40.72) – (40.26, 33.50)  [7.2 m]
  exterior wall: (40.26, 33.50) – (42.09, 33.50)  [1.8 m]
  exterior wall: (42.09, 33.50) – (44.44, 33.50)  [2.4 m]
  exterior wall: (44.44, 33.50) – (44.44, 34.57)  [1.1 m]
  exterior wall: (44.44, 34.57) – (44.44, 40.72)  [6.1 m]
zone 60: L1-109-Corridor  (14.7 m²)
  floor: (40.26, 33.50) (38.22, 33.50) (38.22, 40.72) (40.26, 40.72)
  exterior wall: (40.26, 40.72) – (38.22, 40.72)  [2.0 m]
  exterior wall: (38.22, 40.72) – (38.22, 33.50)  [7.2 m]
  exterior wall: (38.22, 33.50) – (40.26, 33.50)  [2.0 m]
  exterior wall: (40.26, 33.50) – (40.26, 40.72)  [7.2 m]
zone 61: L1-110-ProducePrep  (53.1 m²)
  floor: (44.44, 40.72) (38.22, 40.72) (38.22, 50.96) (43.31, 50.96) (43.31, 41.57) (44.44, 41.57)
  exterior wall: (39.75, 50.96) – (38.22, 50.96)  [1.5 m]
  exterior wall: (38.22, 50.96) – (38.22, 40.72)  [10.2 m]
  exterior wall: (38.22, 40.72) – (40.26, 40.72)  [2.0 m]
  exterior wall: (40.26, 40.72) – (44.44, 40.72)  [4.2 m]
  exterior wall: (44.44, 40.72) – (44.44, 41.57)  [0.9 m]
  exterior wall: (44.44, 41.57) – (43.31, 41.57)  [1.1 m]
  exterior wall: (43.31, 41.57) – (43.31, 43.77)  [2.2 m]
  exterior wall: (43.31, 43.77) – (43.31, 50.96)  [7.2 m]
  exterior wall: (43.31, 50.96) – (41.12, 50.96)  [2.2 m]
  exterior wall: (41.12, 50.96) – (39.75, 50.96)  [1.4 m]
zone 62: L1-111-GroceryFreezer  (27.6 m²)
  floor: (39.75, 50.96) (38.22, 50.96) (38.22, 61.78) (41.40, 61.78) (41.40, 55.08) (39.75, 55.08)
  exterior wall: (38.22, 50.96) – (39.75, 50.96)  [1.5 m]
  exterior wall: (39.75, 50.96) – (39.75, 55.08)  [4.1 m]
  exterior wall: (41.40, 61.78) – (38.22, 61.78)  [3.2 m]
  exterior wall: (41.40, 55.08) – (41.40, 61.78)  [6.7 m]
  exterior wall: (38.22, 61.78) – (38.22, 50.96)  [10.8 m]
  exterior wall: (39.75, 55.08) – (41.40, 55.08)  [1.7 m]
zone 63: L1-112-DairyCooler  (27.8 m²)
  floor: (43.31, 50.96) (41.12, 50.96) (41.12, 55.08) (41.40, 55.08) (41.40, 61.78) (44.44, 61.78) (44.44, 56.48) (43.31, 56.48)
  exterior wall: (41.40, 61.78) – (41.40, 55.08)  [6.7 m]
  exterior wall: (41.40, 55.08) – (41.12, 55.08)  [0.3 m]
  exterior wall: (41.12, 55.08) – (41.12, 50.96)  [4.1 m]
  exterior wall: (41.12, 50.96) – (43.31, 50.96)  [2.2 m]
  exterior wall: (43.31, 50.96) – (43.31, 56.48)  [5.5 m]
  exterior wall: (43.31, 56.48) – (44.44, 56.48)  [1.1 m]
  exterior wall: (44.44, 56.48) – (44.44, 57.81)  [1.3 m]
  exterior wall: (44.44, 57.81) – (44.44, 61.78)  [4.0 m]
  exterior wall: (44.44, 61.78) – (41.40, 61.78)  [3.0 m]
zone 64: L1-113-BeerCage  (7.8 m²)
  floor: (46.42, 57.81) (44.44, 57.81) (44.44, 61.78) (46.42, 61.78)
  exterior wall: (44.44, 57.81) – (46.42, 57.81)  [2.0 m]
  exterior wall: (46.42, 57.81) – (46.42, 61.78)  [4.0 m]
  exterior wall: (46.42, 61.78) – (44.44, 61.78)  [2.0 m]
  exterior wall: (44.44, 61.78) – (44.44, 57.81)  [4.0 m]
zone 65: L1-114-Backstock  (16.9 m²)
  floor: (50.69, 57.81) (46.42, 57.81) (46.42, 61.78) (50.69, 61.78)
  exterior wall: (50.69, 58.37) – (50.69, 61.78)  [3.4 m]
  exterior wall: (50.69, 61.78) – (46.42, 61.78)  [4.3 m]
  exterior wall: (46.42, 61.78) – (46.42, 57.81)  [4.0 m]
  exterior wall: (46.42, 57.81) – (49.53, 57.81)  [3.1 m]
  exterior wall: (49.53, 57.81) – (50.69, 57.81)  [1.2 m]
  exterior wall: (50.69, 57.81) – (50.69, 58.37)  [0.6 m]
zone 66: L1-115-MeatSeafoodCooler  (13.1 m²)
  floor: (54.53, 58.37) (50.69, 58.37) (50.69, 61.78) (54.53, 61.78)
  exterior wall: (50.69, 58.37) – (54.53, 58.37)  [3.8 m]
  exterior wall: (54.53, 58.37) – (54.53, 61.78)  [3.4 m]
  exterior wall: (54.53, 61.78) – (50.69, 61.78)  [3.8 m]
  exterior wall: (50.69, 61.78) – (50.69, 58.37)  [3.4 m]
zone 67: L1-116-MeatService  (24.7 m²)
  floor: (60.74, 57.81) (54.53, 57.81) (54.53, 61.78) (60.74, 61.78)
  exterior wall: (60.74, 57.81) – (60.74, 61.78)  [4.0 m]
  exterior wall: (60.74, 61.78) – (54.53, 61.78)  [6.2 m]
  exterior wall: (54.53, 61.78) – (54.53, 58.37)  [3.4 m]
  exterior wall: (54.53, 58.37) – (54.53, 57.81)  [0.6 m]
  exterior wall: (54.53, 57.81) – (60.74, 57.81)  [6.2 m]
zone 68: L1-117-SeafoodSurface  (18.3 m²)
  floor: (65.46, 58.34) (64.56, 58.34) (64.56, 57.81) (60.74, 57.81) (60.74, 61.78) (65.46, 61.78)
  exterior wall: (60.74, 57.81) – (64.56, 57.81)  [3.8 m]
  exterior wall: (64.56, 57.81) – (64.56, 58.34)  [0.5 m]
  exterior wall: (64.56, 58.34) – (65.46, 58.34)  [0.9 m]
  exterior wall: (65.46, 58.34) – (65.46, 61.78)  [3.4 m]
  exterior wall: (65.46, 61.78) – (60.74, 61.78)  [4.7 m]
  exterior wall: (60.74, 61.78) – (60.74, 57.81)  [4.0 m]
zone 69: L1-118-PreparedFoodsPrep  (41.2 m²)
  floor: (77.42, 58.34) (65.46, 58.34) (65.46, 61.78) (77.42, 61.78)
  exterior wall: (76.57, 58.34) – (77.42, 58.34)  [0.9 m]
  exterior wall: (77.42, 58.34) – (77.42, 61.78)  [3.4 m]
  exterior wall: (77.42, 61.78) – (65.46, 61.78)  [12.0 m]
  exterior wall: (65.46, 61.78) – (65.46, 58.34)  [3.4 m]
  exterior wall: (65.46, 58.34) – (72.85, 58.34)  [7.4 m]
  exterior wall: (72.85, 58.34) – (74.22, 58.34)  [1.4 m]
  exterior wall: (74.22, 58.34) – (76.57, 58.34)  [2.3 m]
zone 70: L1-119-DeliCooler  (7.8 m²)
  floor: (79.67, 58.34) (77.42, 58.34) (77.42, 61.78) (79.67, 61.78)
  exterior wall: (78.33, 58.34) – (79.67, 58.34)  [1.3 m]
  exterior wall: (79.67, 58.34) – (79.67, 61.78)  [3.4 m]
  exterior wall: (79.67, 61.78) – (77.42, 61.78)  [2.3 m]
  exterior wall: (77.42, 61.78) – (77.42, 58.34)  [3.4 m]
  exterior wall: (77.42, 58.34) – (78.33, 58.34)  [0.9 m]
zone 71: L1-120-Women  (5.0 m²)
  floor: (76.57, 56.22) (74.22, 56.22) (74.22, 58.34) (76.57, 58.34)
  exterior wall: (74.22, 58.34) – (74.22, 56.22)  [2.1 m]
  exterior wall: (74.22, 56.22) – (76.57, 56.22)  [2.3 m]
  exterior wall: (76.57, 56.22) – (76.57, 58.34)  [2.1 m]
  exterior wall: (76.57, 58.34) – (74.22, 58.34)  [2.3 m]
zone 72: L1-121-Men  (6.2 m²)
  floor: (76.57, 53.58) (74.22, 53.58) (74.22, 56.22) (76.57, 56.22)
  exterior wall: (76.57, 53.58) – (76.57, 56.22)  [2.6 m]
  exterior wall: (76.57, 56.22) – (74.22, 56.22)  [2.3 m]
  exterior wall: (74.22, 56.22) – (74.22, 53.58)  [2.6 m]
  exterior wall: (74.22, 53.58) – (76.57, 53.58)  [2.3 m]
zone 73: L1-122-Corridor  (12.2 m²)
  floor: (78.33, 51.44) (76.57, 51.44) (76.57, 58.34) (78.33, 58.34)
  exterior wall: (77.42, 58.34) – (76.57, 58.34)  [0.9 m]
  exterior wall: (76.57, 58.34) – (76.57, 56.22)  [2.1 m]
  exterior wall: (76.57, 56.22) – (76.57, 53.58)  [2.6 m]
  exterior wall: (76.57, 53.58) – (76.57, 51.44)  [2.1 m]
  exterior wall: (76.57, 51.44) – (78.33, 51.44)  [1.8 m]
  exterior wall: (78.33, 51.44) – (78.33, 58.34)  [6.9 m]
  exterior wall: (78.33, 58.34) – (77.42, 58.34)  [0.9 m]
zone 74: L1-123-Stairs  (14.2 m²)
  floor: (79.67, 49.87) (76.57, 49.87) (76.57, 51.44) (78.33, 51.44) (78.33, 58.34) (79.67, 58.34)
  exterior wall: (78.33, 58.34) – (78.33, 51.44)  [6.9 m]
  exterior wall: (78.33, 51.44) – (76.57, 51.44)  [1.8 m]
  exterior wall: (76.57, 51.44) – (76.57, 49.87)  [1.6 m]
  exterior wall: (76.57, 49.87) – (77.34, 49.87)  [0.8 m]
  exterior wall: (77.34, 49.87) – (79.67, 49.87)  [2.3 m]
  exterior wall: (79.67, 49.87) – (79.67, 58.34)  [8.5 m]
  exterior wall: (79.67, 58.34) – (78.33, 58.34)  [1.3 m]
zone 75: L1-124-SpecialtyService  (30.5 m²)
  floor: (74.34, 41.61) (69.77, 41.61) (69.77, 48.46) (73.55, 48.46) (73.55, 47.37) (74.34, 47.37)
  exterior wall: (74.34, 42.37) – (74.34, 47.37)  [5.0 m]
  exterior wall: (74.34, 47.37) – (73.55, 47.37)  [0.8 m]
  exterior wall: (73.55, 47.37) – (73.55, 48.46)  [1.1 m]
  exterior wall: (73.55, 48.46) – (69.77, 48.46)  [3.8 m]
  exterior wall: (69.77, 48.46) – (69.77, 41.61)  [6.9 m]
  exterior wall: (69.77, 41.61) – (74.34, 41.61)  [4.6 m]
  exterior wall: (74.34, 41.61) – (74.34, 42.37)  [0.8 m]
zone 76: L1-125-PreparedFoods1  (26.9 m²)
  floor: (76.29, 37.86) (69.13, 37.86) (69.13, 41.61) (76.29, 41.61)
  exterior wall: (69.13, 37.86) – (76.29, 37.86)  [7.2 m]
  exterior wall: (76.29, 37.86) – (76.29, 41.61)  [3.7 m]
  exterior wall: (76.29, 41.61) – (74.34, 41.61)  [2.0 m]
  exterior wall: (74.34, 41.61) – (69.77, 41.61)  [4.6 m]
  exterior wall: (69.77, 41.61) – (69.13, 41.61)  [0.6 m]
  exterior wall: (69.13, 41.61) – (69.13, 37.86)  [3.7 m]
zone 77: L1-125-PreparedFoods2  (25.9 m²)
  floor: (76.29, 34.25) (69.13, 34.25) (69.13, 37.86) (76.29, 37.86)
  exterior wall: (69.13, 37.86) – (69.13, 34.25)  [3.6 m]
  exterior wall: (69.13, 34.25) – (76.29, 34.25)  [7.2 m]
  exterior wall: (76.29, 34.25) – (76.29, 37.86)  [3.6 m]
  exterior wall: (76.29, 37.86) – (69.13, 37.86)  [7.2 m]
zone 78: L1-126-BakeryService  (18.1 m²)
  floor: (79.67, 25.88) (74.23, 25.88) (74.23, 29.21) (79.67, 29.21)
  exterior wall: (74.23, 29.21) – (74.23, 25.88)  [3.3 m]
  exterior wall: (74.23, 25.88) – (79.67, 25.88)  [5.4 m]
  exterior wall: (79.67, 25.88) – (79.67, 29.21)  [3.3 m]
  exterior wall: (79.67, 29.21) – (77.34, 29.21)  [2.3 m]
  exterior wall: (77.34, 29.21) – (74.23, 29.21)  [3.1 m]
zone 79: L1-127-Coffee  (7.9 m²)
  floor: (74.23, 25.88) (71.84, 25.88) (71.84, 29.21) (74.23, 29.21)
  exterior wall: (74.23, 29.21) – (71.84, 29.21)  [2.4 m]
  exterior wall: (71.84, 29.21) – (71.84, 26.95)  [2.3 m]
  exterior wall: (71.84, 26.95) – (71.84, 25.88)  [1.1 m]
  exterior wall: (71.84, 25.88) – (74.23, 25.88)  [2.4 m]
  exterior wall: (74.23, 25.88) – (74.23, 29.21)  [3.3 m]
zone 80: L1-Shaft  (2.0 m²)
  floor: (45.97, 25.88) (44.44, 25.88) (44.44, 27.22) (45.97, 27.22)
  exterior wall: (45.97, 25.88) – (45.97, 27.22)  [1.3 m]
  exterior wall: (45.97, 27.22) – (44.44, 27.22)  [1.5 m]
  exterior wall: (44.44, 27.22) – (44.44, 25.88)  [1.3 m]
  exterior wall: (44.44, 25.88) – (45.97, 25.88)  [1.5 m]
zone 81: L1-Stairs  (5.6 m²)
  floor: (41.12, 50.96) (39.75, 50.96) (39.75, 55.08) (41.12, 55.08)
  exterior wall: (41.12, 55.08) – (39.75, 55.08)  [1.4 m]
  exterior wall: (39.75, 55.08) – (39.75, 50.96)  [4.1 m]
  exterior wall: (39.75, 50.96) – (41.12, 50.96)  [1.4 m]
  exterior wall: (41.12, 50.96) – (41.12, 55.08)  [4.1 m]
zone 82: _Dup_Dup_Dup_Dup  (1527.0 m²)
  floor: (35.40, 40.00) (-34.70, 40.00) (-34.70, 61.78) (35.40, 61.78)
  exterior wall: (35.40, 40.00) – (35.40, 61.78)  [21.8 m]
  exterior wall: (-34.70, 40.00) – (35.40, 40.00)  [70.1 m]
  exterior wall: (-34.70, 61.78) – (-34.70, 40.00)  [21.8 m]
  exterior wall: (35.40, 61.78) – (-34.70, 61.78)  [70.1 m]
zone 83: _Dup_Dup_Dup_Dup_Dup  (1474.7 m²)
  floor: (150.30, 40.00) (82.60, 40.00) (82.60, 61.78) (150.30, 61.78)
  exterior wall: (82.60, 61.78) – (82.60, 40.00)  [21.8 m]
  exterior wall: (82.60, 40.00) – (150.30, 40.00)  [67.7 m]
  exterior wall: (150.30, 40.00) – (150.30, 61.78)  [21.8 m]
  exterior wall: (150.30, 61.78) – (82.60, 61.78)  [67.7 m]

=== DERIVED (storey summary) ===
Building: NoeValleyWFM_Geometry.idf
Storey: 1 of 4  (floor level z = 0.00 m)
Storey gross floor area: 4490.1 m²
Zones on this storey: 83
  - L1-101-EntranceExit: floor 5.2 m²; exterior wall 11.9 m (25.4 m²); WWR 0.0%
  - L1-101-SalesAisle1: floor 17.4 m²; exterior wall 23.2 m (49.4 m²); WWR 0.0%
  - L1-101-SalesAisle10: floor 30.2 m²; exterior wall 38.4 m (81.9 m²); WWR 0.0%
  - L1-101-SalesAisle2: floor 17.4 m²; exterior wall 25.2 m (53.7 m²); WWR 0.0%
  - L1-101-SalesAisle3: floor 16.8 m²; exterior wall 25.1 m (53.5 m²); WWR 0.0%
  - L1-101-SalesAisle4: floor 26.5 m²; exterior wall 39.5 m (84.4 m²); WWR 0.0%
  - L1-101-SalesAisle5: floor 30.1 m²; exterior wall 39.9 m (85.2 m²); WWR 0.0%
  - L1-101-SalesAisle6: floor 32.0 m²; exterior wall 40.1 m (85.6 m²); WWR 0.0%
  - L1-101-SalesAisle7: floor 30.2 m²; exterior wall 39.9 m (85.2 m²); WWR 0.0%
  - L1-101-SalesAisle8: floor 32.0 m²; exterior wall 40.1 m (85.6 m²); WWR 0.0%
  - L1-101-SalesAisle9: floor 26.7 m²; exterior wall 26.9 m (57.4 m²); WWR 0.0%
  - L1-101-SalesAisleBulk: floor 22.1 m²; exterior wall 24.1 m (51.5 m²); WWR 0.0%
  - L1-101-SalesCirculation1: floor 13.4 m²; exterior wall 16.1 m (34.3 m²); WWR 0.0%
  - L1-101-SalesCirculation10: floor 18.0 m²; exterior wall 22.6 m (48.3 m²); WWR 0.0%
  - L1-101-SalesCirculation2: floor 45.7 m²; exterior wall 34.7 m (74.1 m²); WWR 0.0%
  - L1-101-SalesCirculation3: floor 17.4 m²; exterior wall 22.7 m (48.5 m²); WWR 0.0%
  - L1-101-SalesCirculation4: floor 50.5 m²; exterior wall 62.6 m (133.6 m²); WWR 0.0%
  - L1-101-SalesCirculation5: floor 39.8 m²; exterior wall 32.9 m (70.3 m²); WWR 0.0%
  - L1-101-SalesCirculation6: floor 25.7 m²; exterior wall 29.7 m (63.3 m²); WWR 0.0%
  - L1-101-SalesCirculation7: floor 16.5 m²; exterior wall 25.8 m (55.1 m²); WWR 0.0%
  - L1-101-SalesCirculation8: floor 7.7 m²; exterior wall 16.8 m (35.9 m²); WWR 0.0%
  - L1-101-SalesCirculation9: floor 23.7 m²; exterior wall 22.2 m (47.3 m²); WWR 0.0%
  - L1-101-SalesCirculationMeatSeafood: floor 20.4 m²; exterior wall 26.6 m (56.7 m²); WWR 0.0%
  - L1-101-SalesRefrigerationAisle1: floor 6.4 m²; exterior wall 10.1 m (21.6 m²); WWR 0.0%
  - L1-101-SalesRefrigerationAisle2: floor 10.1 m²; exterior wall 13.0 m (27.7 m²); WWR 0.0%
  - L1-101-SalesRefrigerationAisle3: floor 10.3 m²; exterior wall 13.1 m (28.0 m²); WWR 0.0%
  - L1-101-SalesRefrigerationAisle4: floor 10.1 m²; exterior wall 13.0 m (27.7 m²); WWR 0.0%
  - L1-101-SalesRefrigerationAisle5: floor 11.0 m²; exterior wall 13.6 m (29.0 m²); WWR 0.0%
  - L1-101-SalesRefrigerationAisle6: floor 6.0 m²; exterior wall 9.8 m (21.0 m²); WWR 0.0%
  - L1-101-SalesRefrigerationAisle7: floor 9.5 m²; exterior wall 12.7 m (27.1 m²); WWR 0.0%
  - L1-101-SalesRefrigerationEndcap1: floor 3.4 m²; exterior wall 7.4 m (15.8 m²); WWR 0.0%
  - L1-101-SalesRefrigerationEndcap2: floor 3.4 m²; exterior wall 7.4 m (15.9 m²); WWR 0.0%
  - L1-101-SalesRefrigerationEndcap3: floor 3.7 m²; exterior wall 7.7 m (16.4 m²); WWR 0.0%
  - L1-101-SalesRefrigerationReachInBeer: floor 17.3 m²; exterior wall 19.5 m (41.5 m²); WWR 0.0%
  - L1-101-SalesRefrigerationReachInBeverages: floor 11.8 m²; exterior wall 14.7 m (31.5 m²); WWR 0.0%
  - L1-101-SalesRefrigerationReachInChees: floor 13.5 m²; exterior wall 16.3 m (34.7 m²); WWR 0.0%
  - L1-101-SalesRefrigerationReachInDairy1: floor 18.4 m²; exterior wall 19.5 m (41.6 m²); WWR 0.0%
  - L1-101-SalesRefrigerationReachInDairy2: floor 13.4 m²; exterior wall 15.5 m (33.0 m²); WWR 0.0%
  - L1-101-SalesRefrigerationReachInDairy3: floor 11.2 m²; exterior wall 14.2 m (30.2 m²); WWR 0.0%
  - L1-101-SalesRefrigerationReachInMeatSubstitutes: floor 9.1 m²; exterior wall 12.4 m (26.5 m²); WWR 0.0%
  - L1-101-SalesRefrigerationReachInPrepared: floor 23.0 m²; exterior wall 24.3 m (51.9 m²); WWR 0.0%
  - L1-101-SalesWine: floor 17.6 m²; exterior wall 16.9 m (36.2 m²); WWR 0.0%
  - L1-102-Checkout1: floor 8.0 m²; exterior wall 11.8 m (25.1 m²); WWR 0.0%
  - L1-102-Checkout2: floor 8.0 m²; exterior wall 11.8 m (25.1 m²); WWR 0.0%
  - L1-102-Checkout3: floor 8.0 m²; exterior wall 11.8 m (25.1 m²); WWR 0.0%
  - L1-102-Checkout4: floor 7.7 m²; exterior wall 11.6 m (24.7 m²); WWR 0.0%
  - L1-102-CheckoutBagging: floor 20.4 m²; exterior wall 30.3 m (64.6 m²); WWR 0.0%
  - L1-102-Exit: floor 2.8 m²; exterior wall 7.4 m (15.9 m²); WWR 0.0%
  - L1-102-ReceivingOffice: floor 7.5 m²; exterior wall 11.1 m (23.6 m²); WWR 0.0%
  - L1-102-SelfCheckout: floor 17.6 m²; exterior wall 16.8 m (35.9 m²); WWR 0.0%
  - L1-103-Floral: floor 7.7 m²; exterior wall 11.6 m (24.7 m²); WWR 0.0%
  - L1-104-Produce: floor 82.8 m²; exterior wall 40.7 m (86.9 m²); WWR 0.0%
  - L1-104-ProduceCirculation: floor 14.4 m²; exterior wall 17.6 m (37.5 m²); WWR 0.0%
  - L1-104-ProduceCoolers1: floor 13.7 m²; exterior wall 16.4 m (35.0 m²); WWR 0.0%
  - L1-104-ProduceCoolers2: floor 18.7 m²; exterior wall 19.4 m (41.3 m²); WWR 0.0%
  - L1-104-ProduceCoolers3: floor 18.3 m²; exterior wall 19.2 m (41.0 m²); WWR 0.0%
  - L1-106-Receiving: floor 34.2 m²; exterior wall 25.1 m (53.5 m²); WWR 0.0%
  - L1-106-ReceivingTransformers2: floor 5.7 m²; exterior wall 11.5 m (24.4 m²); WWR 0.0%
  - L1-108-ProduceCooler: floor 30.2 m²; exterior wall 22.8 m (48.6 m²); WWR 0.0%
  - L1-109-Corridor: floor 14.7 m²; exterior wall 18.5 m (39.5 m²); WWR 0.0%
  - L1-110-ProducePrep: floor 53.1 m²; exterior wall 32.9 m (70.3 m²); WWR 0.0%
  - L1-111-GroceryFreezer: floor 27.6 m²; exterior wall 28.0 m (59.7 m²); WWR 0.0%
  - L1-112-DairyCooler: floor 27.8 m²; exterior wall 28.3 m (60.4 m²); WWR 0.0%
  - L1-113-BeerCage: floor 7.8 m²; exterior wall 11.9 m (25.4 m²); WWR 0.0%
  - L1-114-Backstock: floor 16.9 m²; exterior wall 16.5 m (35.2 m²); WWR 0.0%
  - L1-115-MeatSeafoodCooler: floor 13.1 m²; exterior wall 14.5 m (31.0 m²); WWR 0.0%
  - L1-116-MeatService: floor 24.7 m²; exterior wall 20.4 m (43.4 m²); WWR 0.0%
  - L1-117-SeafoodSurface: floor 18.3 m²; exterior wall 17.4 m (37.1 m²); WWR 0.0%
  - L1-118-PreparedFoodsPrep: floor 41.2 m²; exterior wall 30.8 m (65.7 m²); WWR 0.0%
  - L1-119-DeliCooler: floor 7.8 m²; exterior wall 11.4 m (24.3 m²); WWR 0.0%
  - L1-120-Women: floor 5.0 m²; exterior wall 8.9 m (19.1 m²); WWR 0.0%
  - L1-121-Men: floor 6.2 m²; exterior wall 10.0 m (21.3 m²); WWR 0.0%
  - L1-122-Corridor: floor 12.2 m²; exterior wall 17.3 m (37.0 m²); WWR 0.0%
  - L1-123-Stairs: floor 14.2 m²; exterior wall 23.2 m (49.4 m²); WWR 0.0%
  - L1-124-SpecialtyService: floor 30.5 m²; exterior wall 22.9 m (48.8 m²); WWR 0.0%
  - L1-125-PreparedFoods1: floor 26.9 m²; exterior wall 21.8 m (46.6 m²); WWR 0.0%
  - L1-125-PreparedFoods2: floor 25.9 m²; exterior wall 21.5 m (46.0 m²); WWR 0.0%
  - L1-126-BakeryService: floor 18.1 m²; exterior wall 17.6 m (37.5 m²); WWR 0.0%
  - L1-127-Coffee: floor 7.9 m²; exterior wall 11.4 m (24.4 m²); WWR 0.0%
  - L1-Shaft: floor 2.0 m²; exterior wall 5.7 m (12.2 m²); WWR 0.0%
  - L1-Stairs: floor 5.6 m²; exterior wall 11.0 m (23.4 m²); WWR 0.0%
  - _Dup_Dup_Dup_Dup: floor 1527.0 m²; exterior wall 183.8 m (2800.6 m²); WWR 0.0%
  - _Dup_Dup_Dup_Dup_Dup: floor 1474.7 m²; exterior wall 179.0 m (2727.4 m²); WWR 0.0%
Zone adjacency: (none detected)